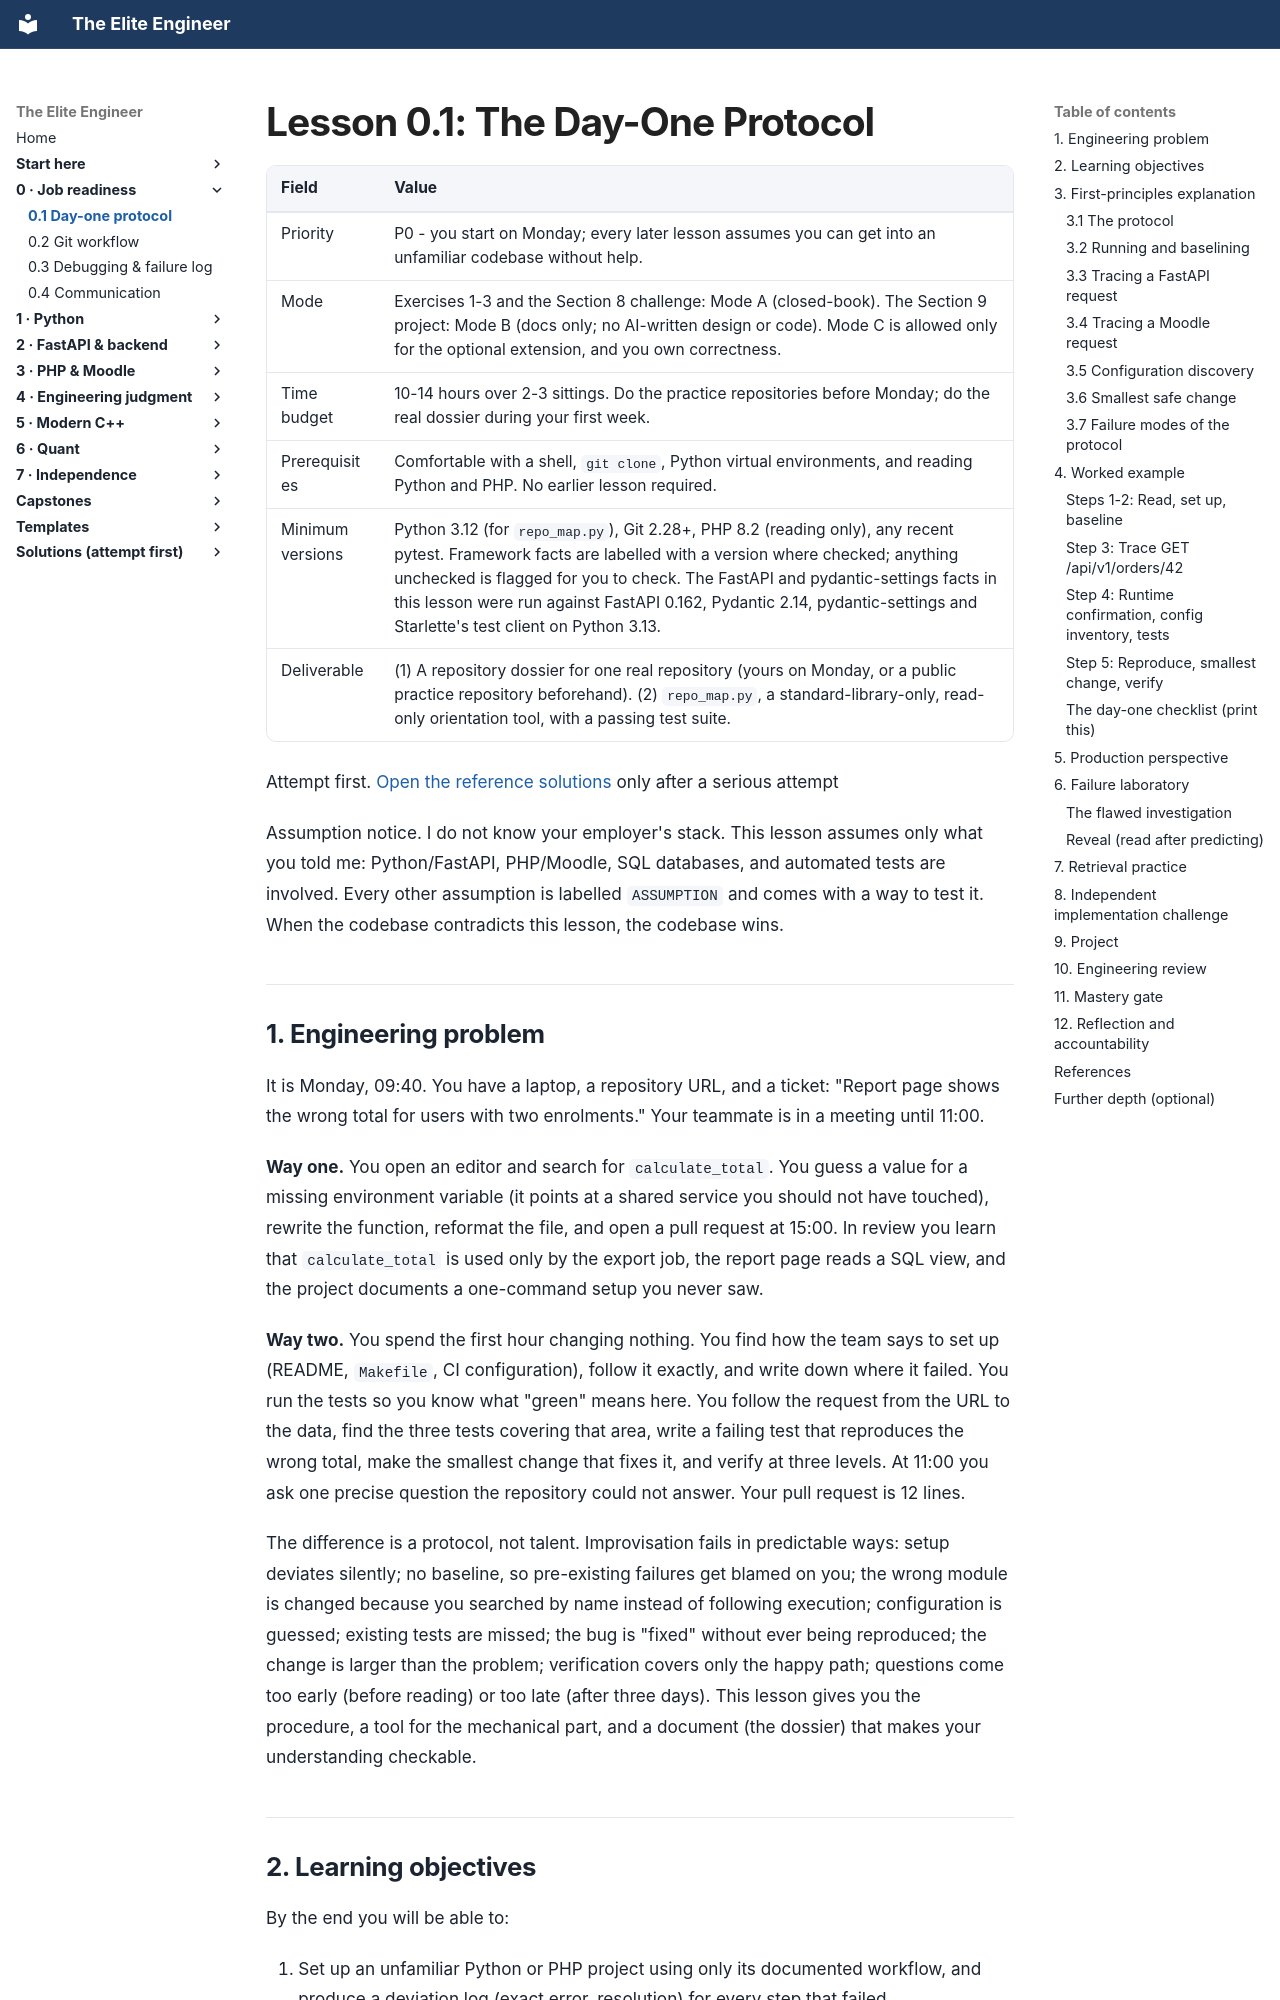

repository: Frank5ive/elite-engineer · page: 01-vol0-job-readiness/0.1-day-one-protocol/index.html · generator: mkdocs

# Lesson 0.1: The Day-One Protocol

| Field | Value |
|---|---|
| Priority | P0 - you start on Monday; every later lesson assumes you can get into an unfamiliar codebase without help. |
| Mode | Exercises 1-3 and the Section 8 challenge: Mode A (closed-book). The Section 9 project: Mode B (docs only; no AI-written design or code). Mode C is allowed only for the optional extension, and you own correctness. |
| Time budget | 10-14 hours over 2-3 sittings. Do the practice repositories before Monday; do the real dossier during your first week. |
| Prerequisites | Comfortable with a shell, `git clone`, Python virtual environments, and reading Python and PHP. No earlier lesson required. |
| Minimum versions | Python 3.12 (for `repo_map.py`), Git 2.28+, PHP 8.2 (reading only), any recent pytest. Framework facts are labelled with a version where checked; anything unchecked is flagged for you to check. The FastAPI and pydantic-settings facts in this lesson were run against FastAPI 0.162, Pydantic 2.14, pydantic-settings and Starlette's test client on Python 3.13. |
| Deliverable | (1) A repository dossier for one real repository (yours on Monday, or a public practice repository beforehand). (2) `repo_map.py`, a standard-library-only, read-only orientation tool, with a passing test suite. |

Attempt first. [Open the reference solutions](../solutions/0.1-day-one-protocol-solutions.md) only after a serious attempt

Assumption notice. I do not know your employer's stack. This lesson assumes only what you told me: Python/FastAPI, PHP/Moodle, SQL databases, and automated tests are involved. Every other assumption is labelled `ASSUMPTION` and comes with a way to test it. When the codebase contradicts this lesson, the codebase wins.

---
